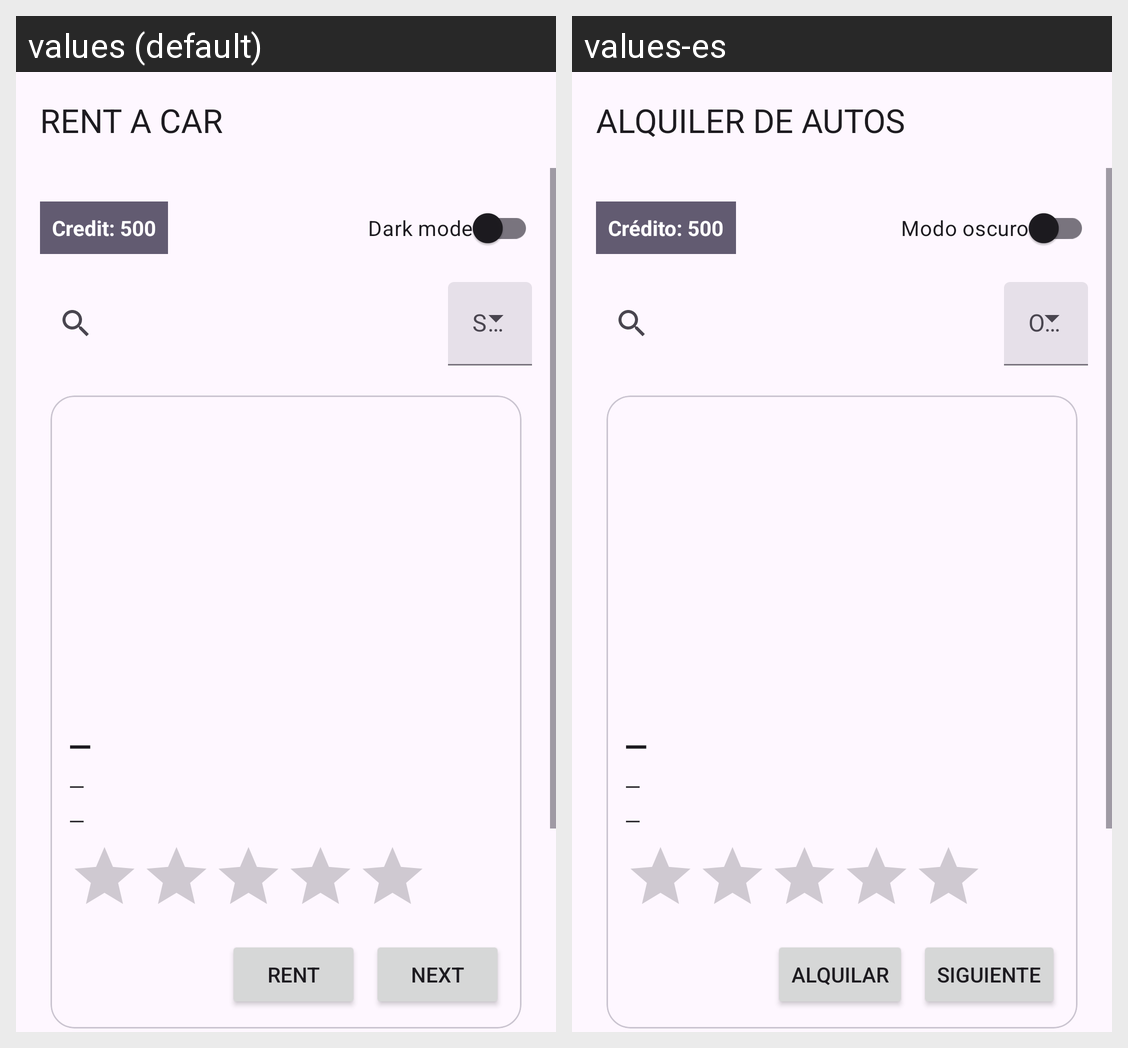

For this localized Android screen grid, give each drawn string resource with its value in every locale shown.
Android screen res/layout/activity_main.xml rendered under 2 locales, left to right: values (default), values-es. Device: Nexus 5 (rendered at 1080×1920; each locale shown at half size, 540×960, under a caption strip naming it); theme Theme.Material3.DayNight.NoActionBar.
Strings drawn on this screen, with the default value and each locale's value (text and hints the layout hard-codes, and strings that could not be matched under every locale, appear in the picture but are not listed):

app_name
  values: RENT A CAR
  values-es: ALQUILER DE AUTOS

credit_initial
  values: Credit: 500
  values-es: Crédito: 500

dark_mode
  values: Dark mode
  values-es: Modo oscuro

placeholder_dash
  values: —
  values-es: —

rent
  values: Rent
  values-es: Alquilar

next
  values: Next
  values-es: Siguiente
